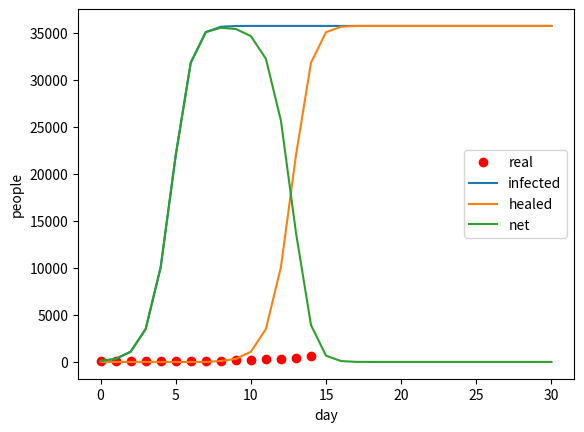

This chart was generated by the following Python code:
# -*- coding: utf-8 -*-
"""
Created on Sun Mar 22 13:11:24 2020

@author: Lappawat
"""
import numpy as np
import matplotlib.pyplot as plt

### Real data
real_infected = [100,103,106,113,115,124,141,146,147,177,212,272,322,411,599]
date = np.arange(0,len(real_infected))

### Prediction

############### Parameters ##########################
infected  = 100     # initial infected people
length    = 30      # predicted length (days)
meeting   = 20      # 1 infected people can meet 20 people
threshold = 2.7     # if covid_test score more than threshold, then he will be infected
healed_day= 7       # infected people will be healed in 7 days after being infected

Pop_total = 60000
Pop_type  = [0,1,2,3,4]
Pop_ratio = [0.1,0.2,0.4,0.3] # population in each classes
R_lst     = [0.1,0.3,1.6,2.2,0.0] # contact rate
#R_lst     = [2.2,2.2,2.2,2.2,2.2] # contact rate
# Define 5 classes of people depending on how to response
# 0 H = (Highy responsible)
# 1 M = (Moderately responsible)
# 2 N = (Normal)
# 3 R = (Risky)
# 4 I = (Infected/Immuned)

Pop       = np.array(Pop_ratio)*Pop_total
Pop       = np.append(Pop,0)
#print(Pop)
covid_type_last_day= np.random.choice([0,1,2,3],size=infected,p=Pop_ratio)
for i in covid_type_last_day:
    Pop[i]=Pop[i]-1
    Pop[4]=Pop[4]+1
print(Pop)
Pop_ratio = Pop/Pop_total
#print(Pop_ratio)

#zeroth day
day = [0]
covid_infected_day = [infected]
covid_infected_tot = [infected]
covid_healed_day   = [0]
covid_healed_tot   = [0]
covid_tot          = [infected]

#begin model
for i in range(length):
    #print(Pop)
    #print(covid_type_last_day)
    # Model the meeting between infected people and other people
    covid_type_today = []   # Today cases
    for j in range(len(covid_type_last_day)):
        ## transmitter
        T_type = covid_type_last_day[j]
        Rt     = R_lst[T_type]
        for k in range(meeting):
            ## receptor
            R_type = np.random.choice(Pop_type,p=Pop_ratio)
            Rr = R_lst[R_type]
            # meeting
            covid_test = Rt * Rr * np.random.uniform(0,1)
            #print(T_type, R_type, covid_test)
            if covid_test > threshold:
                Pop[R_type] = Pop[R_type]-1
                Pop[4] = Pop[4]+1
                Pop_ratio = Pop/Pop_total
                covid_type_today.append(R_type)
    
    #i_th day
    day.append(i+1)
    
    # infected cases
    covid_type_last_day = covid_type_today 
    covid_infected_day.append(len(covid_type_today))
    covid_infected_tot.append(covid_infected_tot[-1]+covid_infected_day[-1])
    
    # healed cases
    if i< healed_day:
        covid_healed_day.append(0) 
    else:
        covid_healed_day.append(covid_infected_day[i-healed_day])  # healed people
    covid_healed_tot.append(covid_healed_tot[-1]+covid_healed_day[-1])
    
    # net cases
    covid_tot.append(covid_infected_tot[-1]-covid_healed_tot[-1])     
    
plt.plot(date, real_infected, 'ro', label='real')
plt.plot(day,covid_infected_tot,'-',label ="infected")
plt.plot(day,covid_healed_tot,'-',label ="healed")
plt.plot(day,covid_tot,'-',label ="net")
plt.xlabel('day')
plt.ylabel('people')
plt.legend()
plt.show()
    